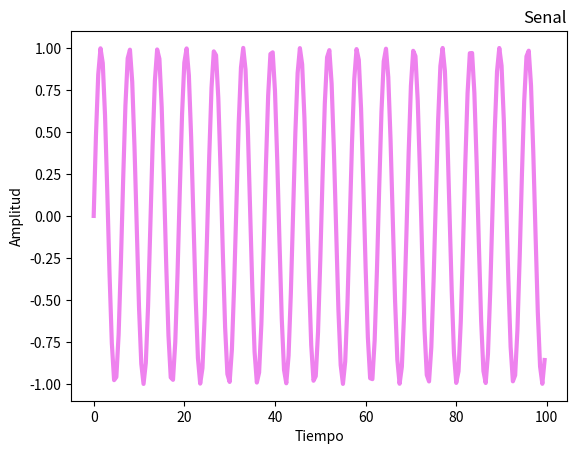

Write Python code to recreate this figure.
import matplotlib.pyplot as plt
import numpy as np

signalTime = np.arange(0,100,0.5)
signalAmplitud=np.sin(signalTime)

plt.plot(signalTime, signalAmplitud, color='violet', linewidth=3)

plt.xlabel('Tiempo')
plt.ylabel('Amplitud')
plt.title(label='Senal', loc='right')

plt.show()